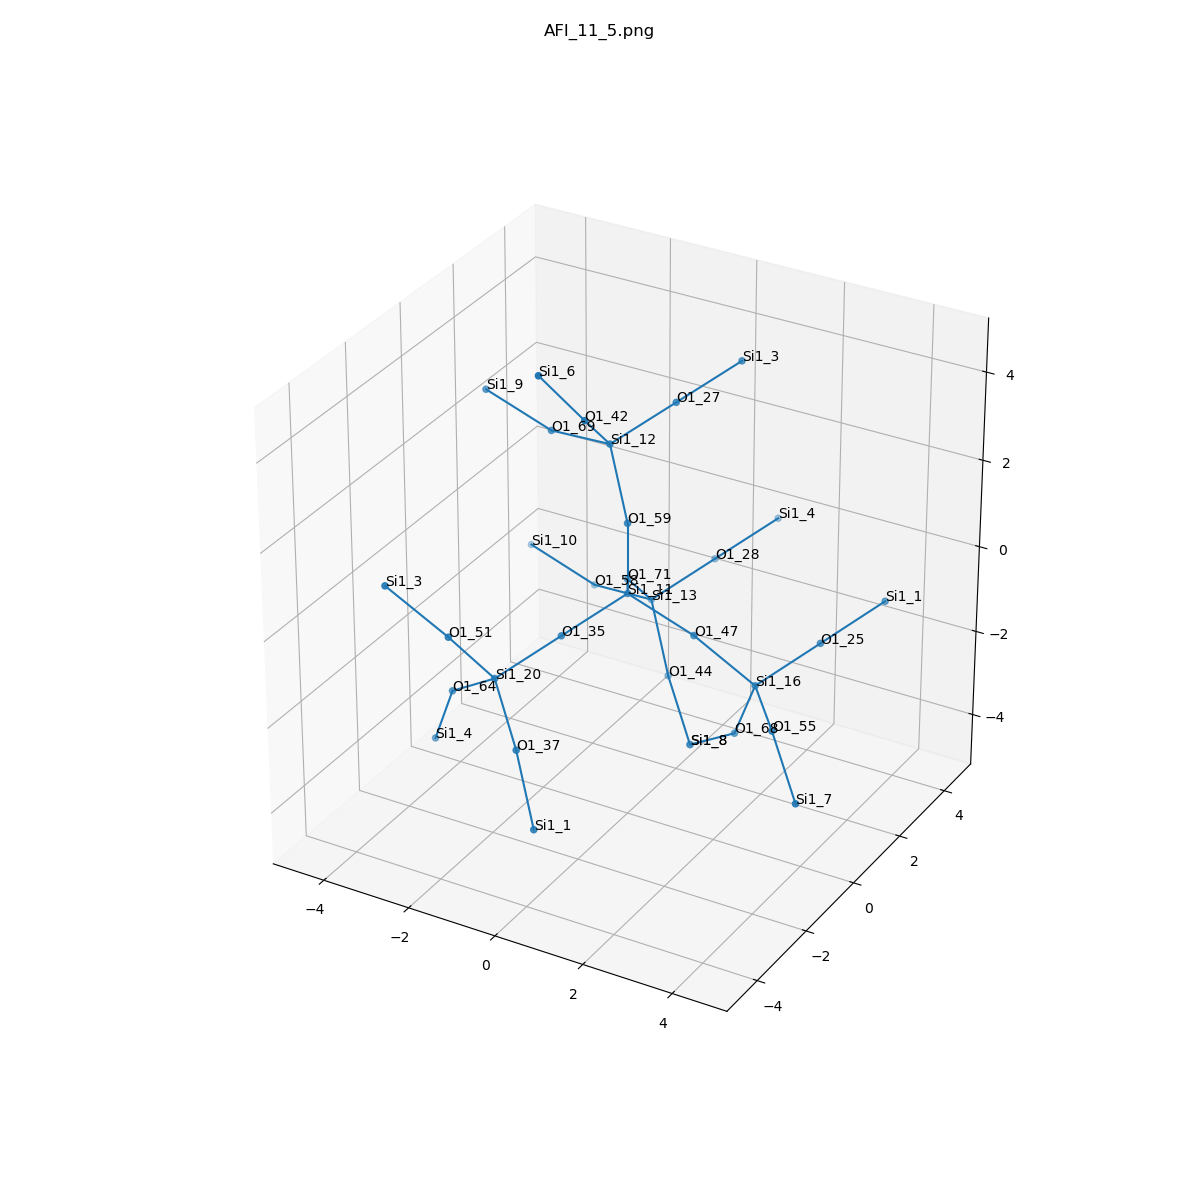

The table this chart was drawn from, first rows:
, neighbor_num, isite, atom, x, y, z, front_index
0, 0, 11, Si1, 0.0, 0.0, 0.0, 
1, 1, 47, O1, 1.519, 1.232595164407831e-32, -0.5299, 0.0
2, 1, 35, O1, -0.7562, -1.314, -0.5354, 0.0
3, 1, 71, O1, -0.7604, 1.313, -0.5355, 0.0
4, 1, 59, O1, 0.0, 0.0, 1.61, 0.0
5, 2, 16, Si1, 2.702, 0.3917, -1.547, 1.0
6, 2, 20, Si1, -1.512, -2.628, -1.073, 2.0
7, 2, 13, Si1, -0.8693, 2.482, -1.636, 3.0
8, 2, 12, Si1, -0.6838, 0.4901, 2.984, 4.0
9, 3, 25, O1, 3.458, 1.705, -1.011, 5.0
10, 3, 68, O1, 2.088, 0.6829, -3.005, 5.0
11, 3, 55, O1, 3.748, -0.8293, -1.639, 5.0
12, 3, 64, O1, -2.777, -2.193, -1.966, 6.0
13, 3, 37, O1, -0.4978, -3.506, -1.961, 6.0
14, 3, 51, O1, -2.016, -3.506, 0.1796, 6.0
15, 3, 44, O1, -0.1911, 1.996, -3.011, 7.0
16, 3, 28, O1, -0.1144, 3.797, -1.099, 7.0
17, 3, 58, O1, -2.42, 2.825, -1.902, 7.0
18, 3, 69, O1, -2.233, 0.8327, 2.718, 8.0
19, 3, 27, O1, 0.07235, 1.804, 3.519, 8.0
20, 3, 42, O1, -0.5688, -0.6808, 4.08, 8.0
21, 4, 1, Si1, 4.213, 3.02, -0.4742, 9.0
22, 4, 8, Si1, 0.8226, 1.118, -3.899, 10.0
23, 4, 7, Si1, 4.761, -1.704, -2.534, 11.0
24, 4, 4, Si1, -3.391, -1.901, -3.425, 12.0
25, 4, 1, Si1, 0.1804, -3.992, -3.336, 13.0
26, 4, 3, Si1, -3.205, -3.893, 1.194, 14.0
27, 4, 8, Si1, 0.8226, 1.118, -3.899, 15.0
28, 4, 4, Si1, 0.6422, 5.11, -0.5634, 16.0
29, 4, 10, Si1, -3.939, 2.823, -1.365, 17.0
30, 4, 9, Si1, -3.751, 0.8293, 3.254, 18.0
31, 4, 3, Si1, 0.8278, 3.118, 4.056, 19.0
32, 4, 6, Si1, -1.079, -1.555, 5.33, 20.0
